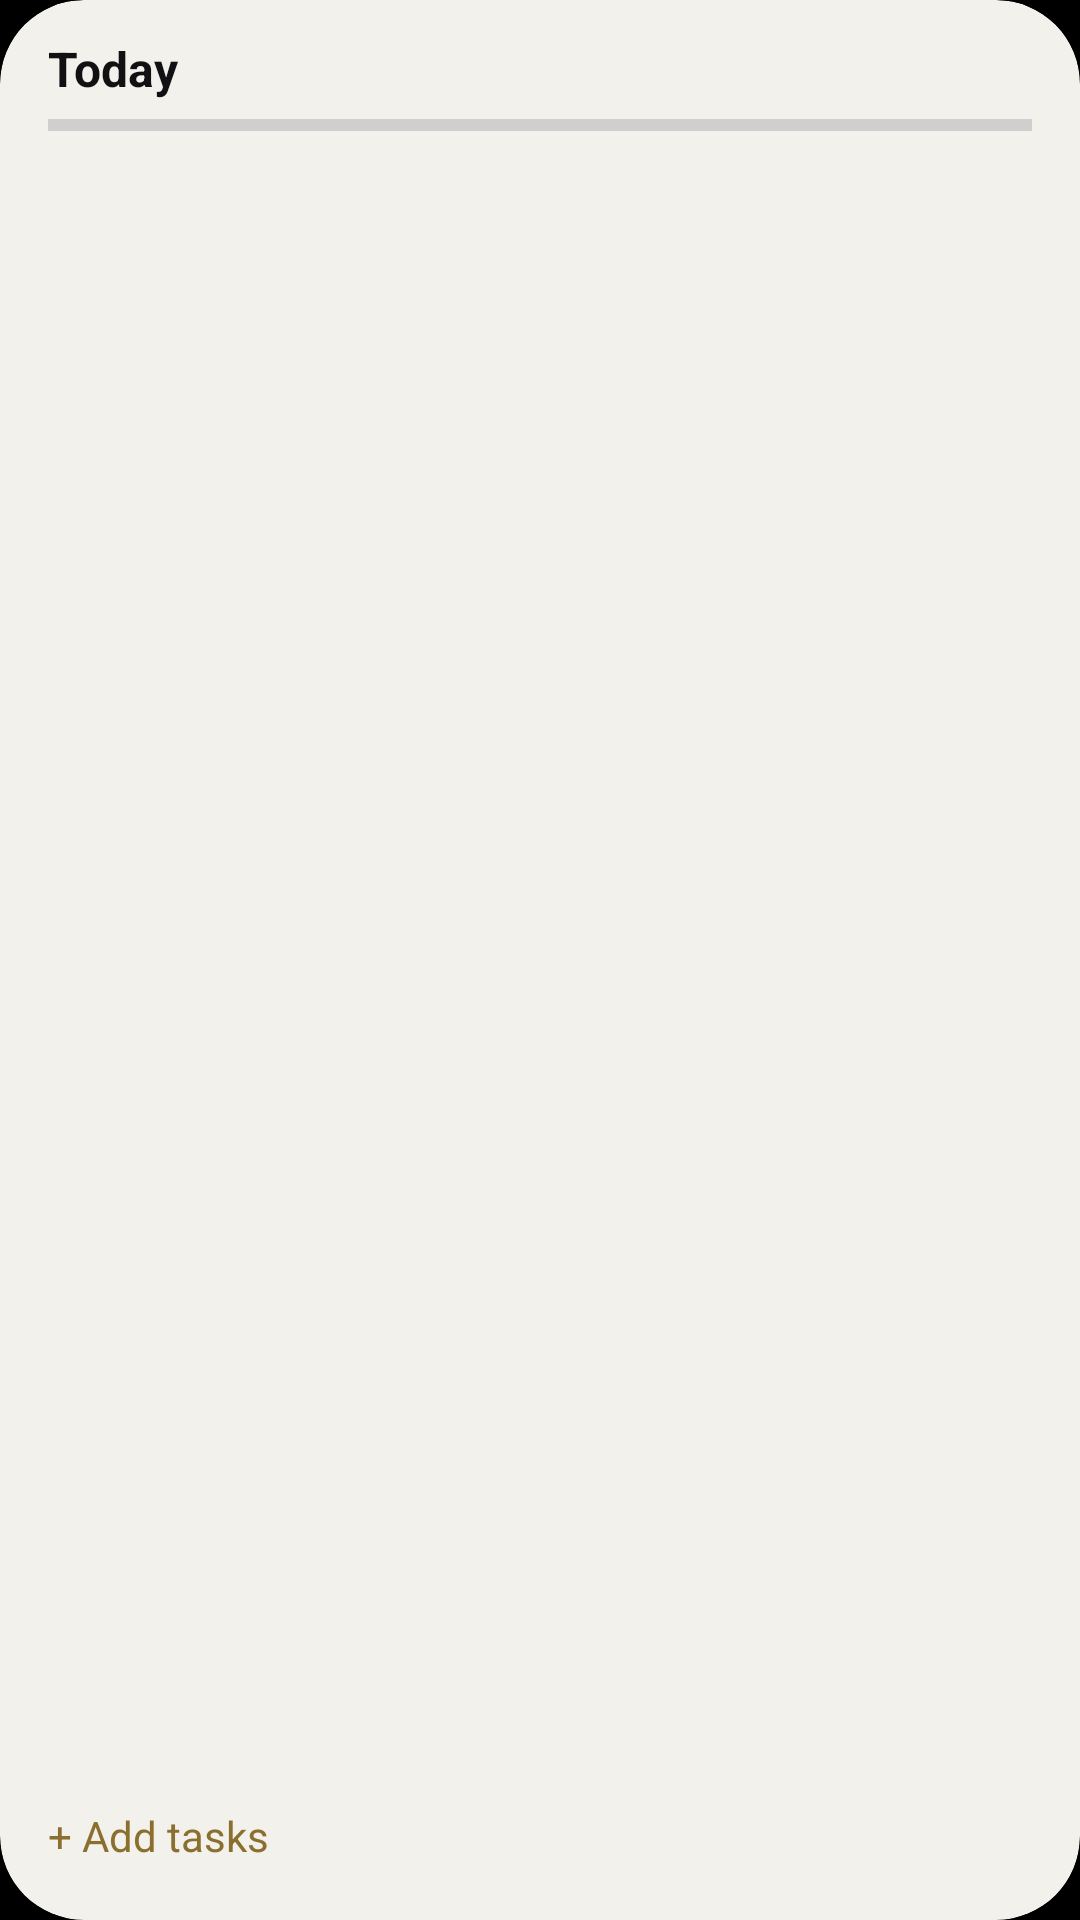

The Android layout XML behind this screen, and the referenced resources:
<!-- AndroidManifest.xml: application theme Theme.Meka -->
<!-- res/layout/widget_day_list.xml -->
<?xml version="1.0" encoding="utf-8"?>
<LinearLayout xmlns:android="http://schemas.android.com/apk/res/android"
    android:id="@+id/widget_root"
    android:layout_width="match_parent"
    android:layout_height="match_parent"
    android:background="@drawable/widget_card"
    android:clipToOutline="true"
    android:orientation="vertical"
    android:paddingStart="8dp"
    android:paddingTop="12dp"
    android:paddingEnd="16dp"
    android:paddingBottom="8dp">

    <LinearLayout
        android:id="@+id/day_header"
        android:layout_width="match_parent"
        android:layout_height="wrap_content"
        android:orientation="vertical"
        android:paddingStart="8dp">

        <LinearLayout
            android:layout_width="match_parent"
            android:layout_height="wrap_content"
            android:baselineAligned="true"
            android:orientation="horizontal">

            <TextView
                android:id="@+id/widget_title"
                android:layout_width="wrap_content"
                android:layout_height="wrap_content"
                android:text="@string/widget_day_list_title"
                android:textColor="@color/widget_text"
                android:textSize="16sp"
                android:textStyle="bold" />

            <TextView
                android:id="@+id/widget_line"
                android:layout_width="0dp"
                android:layout_height="wrap_content"
                android:layout_marginStart="8dp"
                android:layout_weight="1"
                android:ellipsize="end"
                android:maxLines="1"
                android:textColor="@color/widget_hint"
                android:textSize="12sp" />
        </LinearLayout>

        <ProgressBar
            android:id="@+id/widget_progress"
            style="?android:attr/progressBarStyleHorizontal"
            android:layout_width="match_parent"
            android:layout_height="4dp"
            android:layout_marginTop="6dp"
            android:layout_marginBottom="2dp"
            android:max="100"
            android:progressBackgroundTint="@color/widget_hint"
            android:progressTint="@color/widget_accent" />
    </LinearLayout>

    <LinearLayout
        android:id="@+id/day_row_0"
        android:layout_width="match_parent"
        android:layout_height="36dp"
        android:gravity="center_vertical"
        android:orientation="horizontal"
        android:visibility="gone">

        <TextView
            android:id="@+id/day_tick_0"
            android:layout_width="36dp"
            android:layout_height="36dp"
            android:gravity="center"
            android:text="○"
            android:textColor="@color/widget_accent"
            android:textSize="18sp" />

        <TextView
            android:id="@+id/day_time_0"
            android:layout_width="wrap_content"
            android:layout_height="wrap_content"
            android:layout_marginEnd="6dp"
            android:fontFeatureSettings="tnum"
            android:textColor="@color/widget_hint"
            android:textSize="12sp"
            android:visibility="gone" />

        <TextView
            android:id="@+id/day_title_0"
            android:layout_width="0dp"
            android:layout_height="wrap_content"
            android:layout_weight="1"
            android:ellipsize="end"
            android:maxLines="1"
            android:textColor="@color/widget_text"
            android:textSize="14sp" />

        <TextView
            android:id="@+id/day_length_0"
            android:layout_width="wrap_content"
            android:layout_height="wrap_content"
            android:layout_marginStart="6dp"
            android:fontFeatureSettings="tnum"
            android:textColor="@color/widget_hint"
            android:textSize="12sp"
            android:visibility="gone" />
    </LinearLayout>

    <LinearLayout
        android:id="@+id/day_row_1"
        android:layout_width="match_parent"
        android:layout_height="36dp"
        android:gravity="center_vertical"
        android:orientation="horizontal"
        android:visibility="gone">

        <TextView
            android:id="@+id/day_tick_1"
            android:layout_width="36dp"
            android:layout_height="36dp"
            android:gravity="center"
            android:text="○"
            android:textColor="@color/widget_accent"
            android:textSize="18sp" />

        <TextView
            android:id="@+id/day_time_1"
            android:layout_width="wrap_content"
            android:layout_height="wrap_content"
            android:layout_marginEnd="6dp"
            android:fontFeatureSettings="tnum"
            android:textColor="@color/widget_hint"
            android:textSize="12sp"
            android:visibility="gone" />

        <TextView
            android:id="@+id/day_title_1"
            android:layout_width="0dp"
            android:layout_height="wrap_content"
            android:layout_weight="1"
            android:ellipsize="end"
            android:maxLines="1"
            android:textColor="@color/widget_text"
            android:textSize="14sp" />

        <TextView
            android:id="@+id/day_length_1"
            android:layout_width="wrap_content"
            android:layout_height="wrap_content"
            android:layout_marginStart="6dp"
            android:fontFeatureSettings="tnum"
            android:textColor="@color/widget_hint"
            android:textSize="12sp"
            android:visibility="gone" />
    </LinearLayout>

    <LinearLayout
        android:id="@+id/day_row_2"
        android:layout_width="match_parent"
        android:layout_height="36dp"
        android:gravity="center_vertical"
        android:orientation="horizontal"
        android:visibility="gone">

        <TextView
            android:id="@+id/day_tick_2"
            android:layout_width="36dp"
            android:layout_height="36dp"
            android:gravity="center"
            android:text="○"
            android:textColor="@color/widget_accent"
            android:textSize="18sp" />

        <TextView
            android:id="@+id/day_time_2"
            android:layout_width="wrap_content"
            android:layout_height="wrap_content"
            android:layout_marginEnd="6dp"
            android:fontFeatureSettings="tnum"
            android:textColor="@color/widget_hint"
            android:textSize="12sp"
            android:visibility="gone" />

        <TextView
            android:id="@+id/day_title_2"
            android:layout_width="0dp"
            android:layout_height="wrap_content"
            android:layout_weight="1"
            android:ellipsize="end"
            android:maxLines="1"
            android:textColor="@color/widget_text"
            android:textSize="14sp" />

        <TextView
            android:id="@+id/day_length_2"
            android:layout_width="wrap_content"
            android:layout_height="wrap_content"
            android:layout_marginStart="6dp"
            android:fontFeatureSettings="tnum"
            android:textColor="@color/widget_hint"
            android:textSize="12sp"
            android:visibility="gone" />
    </LinearLayout>

    <LinearLayout
        android:id="@+id/day_row_3"
        android:layout_width="match_parent"
        android:layout_height="36dp"
        android:gravity="center_vertical"
        android:orientation="horizontal"
        android:visibility="gone">

        <TextView
            android:id="@+id/day_tick_3"
            android:layout_width="36dp"
            android:layout_height="36dp"
            android:gravity="center"
            android:text="○"
            android:textColor="@color/widget_accent"
            android:textSize="18sp" />

        <TextView
            android:id="@+id/day_time_3"
            android:layout_width="wrap_content"
            android:layout_height="wrap_content"
            android:layout_marginEnd="6dp"
            android:fontFeatureSettings="tnum"
            android:textColor="@color/widget_hint"
            android:textSize="12sp"
            android:visibility="gone" />

        <TextView
            android:id="@+id/day_title_3"
            android:layout_width="0dp"
            android:layout_height="wrap_content"
            android:layout_weight="1"
            android:ellipsize="end"
            android:maxLines="1"
            android:textColor="@color/widget_text"
            android:textSize="14sp" />

        <TextView
            android:id="@+id/day_length_3"
            android:layout_width="wrap_content"
            android:layout_height="wrap_content"
            android:layout_marginStart="6dp"
            android:fontFeatureSettings="tnum"
            android:textColor="@color/widget_hint"
            android:textSize="12sp"
            android:visibility="gone" />
    </LinearLayout>

    <TextView
        android:id="@+id/day_empty"
        android:layout_width="match_parent"
        android:layout_height="wrap_content"
        android:layout_marginTop="6dp"
        android:paddingStart="8dp"
        android:text="@string/widget_day_list_empty"
        android:textColor="@color/widget_hint"
        android:textSize="13sp"
        android:visibility="gone" />

    <TextView
        android:id="@+id/day_more"
        android:layout_width="match_parent"
        android:layout_height="wrap_content"
        android:paddingStart="44dp"
        android:textColor="@color/widget_hint"
        android:textSize="12sp"
        android:visibility="gone" />

    <FrameLayout
        android:layout_width="match_parent"
        android:layout_height="0dp"
        android:layout_weight="1" />

    <TextView
        android:id="@+id/day_add"
        android:layout_width="wrap_content"
        android:layout_height="40dp"
        android:gravity="center_vertical"
        android:paddingStart="8dp"
        android:paddingEnd="8dp"
        android:text="@string/widget_day_list_add"
        android:textColor="@color/widget_accent"
        android:textSize="14sp" />
</LinearLayout>
<!-- resources referenced by this layout -->
<resources>
  <color name="widget_accent">#FF8A6F2F</color>
  <color name="widget_hint">#FF7E7E86</color>
  <color name="widget_text">#FF111113</color>
  <!-- drawable widget_card (drawable) -->
  <?xml version="1.0" encoding="utf-8"?>
  <shape xmlns:android="http://schemas.android.com/apk/res/android" android:shape="rectangle">
      <solid android:color="@color/widget_surface" />
      <corners android:radius="@android:dimen/system_app_widget_background_radius" />
  </shape>
  <string name="widget_day_list_add">+ Add tasks</string>
  <string name="widget_day_list_empty">Nothing planned yet</string>
  <string name="widget_day_list_title">Today</string>
  <style name="Theme.Meka" parent="android:Theme.Material.NoActionBar">
          <item name="android:windowBackground">@android:color/black</item>
          <item name="android:statusBarColor">@android:color/transparent</item>
          <item name="android:navigationBarColor">@android:color/transparent</item>
      </style>
  <color name="widget_surface">#FFF2F1EC</color>
</resources>
